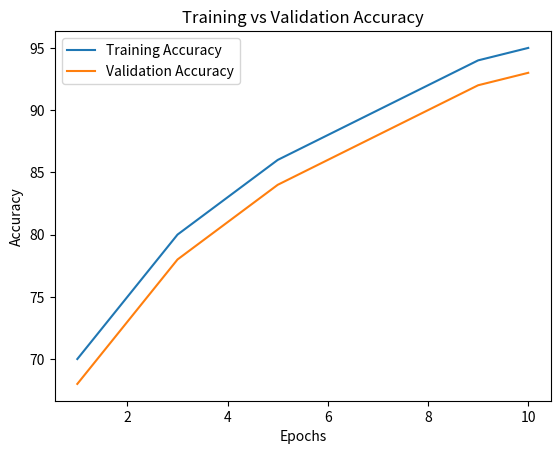

Generate this figure with matplotlib:
import matplotlib.pyplot as plt

# Example accuracy values (replace with real)
epochs = [1,2,3,4,5,6,7,8,9,10]

train_acc = [70,75,80,83,86,88,90,92,94,95]
val_acc = [68,73,78,81,84,86,88,90,92,93]

plt.figure()

plt.plot(epochs, train_acc)
plt.plot(epochs, val_acc)

plt.xlabel("Epochs")
plt.ylabel("Accuracy")
plt.title("Training vs Validation Accuracy")

plt.legend(["Training Accuracy", "Validation Accuracy"])

plt.savefig("accuracy_graph.png")

plt.show()
